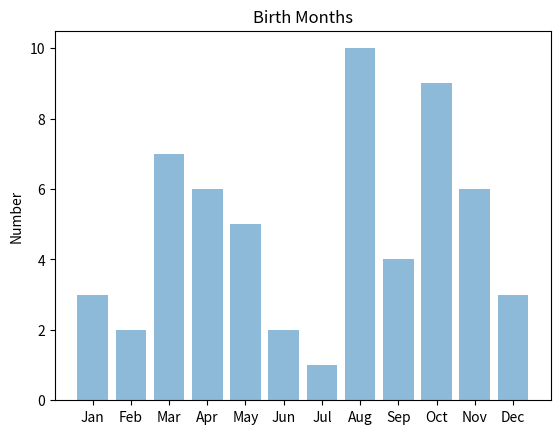

This figure's Python source:
# [redacted]
import numpy as np
import matplotlib.pyplot as plt


class ChartBirthday(object):

    def __init__(self, months):
        self.months = months

    def make_chart(self):
        objects = ('Jan', 'Feb', 'Mar', 'Apr', 'May', 'Jun', 'Jul', 'Aug', 'Sep', 'Oct', 'Nov', 'Dec')
        y_pos = np.arange(len(objects))

        plt.bar(y_pos, self.months, align='center', alpha=0.5)
        plt.xticks(y_pos, objects)
        plt.ylabel('Number')
        plt.title('Birth Months')

        plt.show()


months1 = [3, 2, 7, 6, 5, 2, 1, 10, 4, 9, 6, 3]

i = ChartBirthday(months1)
i.make_chart()
